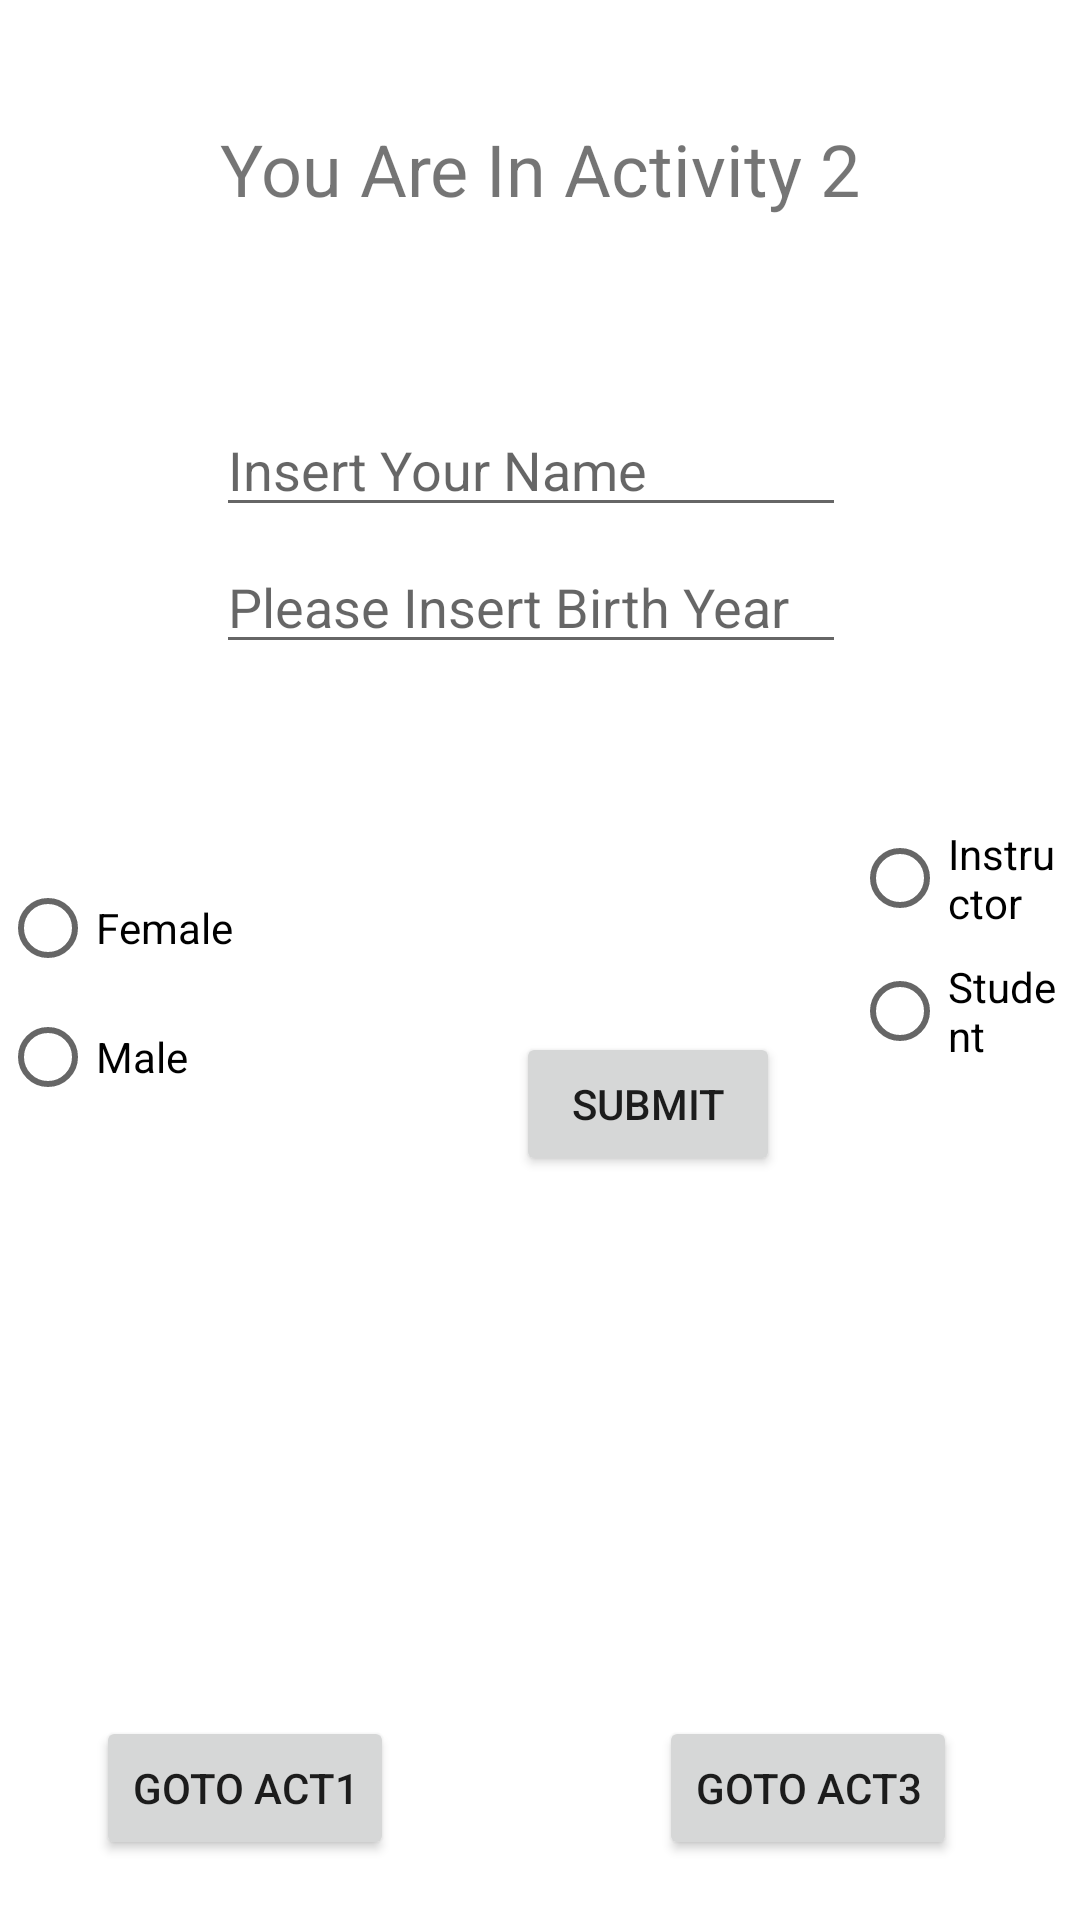

Here is an Android app screen rendered from its layout file. Give the layout XML and the strings, colors and styles it references.
<!-- AndroidManifest.xml: application theme Theme.BuraikmidT1 -->
<!-- res/layout/activity_2.xml -->
<?xml version="1.0" encoding="utf-8"?>
<androidx.constraintlayout.widget.ConstraintLayout xmlns:android="http://schemas.android.com/apk/res/android"
    xmlns:app="http://schemas.android.com/apk/res-auto"
    xmlns:tools="http://schemas.android.com/tools"
    android:layout_width="match_parent"
    android:layout_height="match_parent"
    tools:context=".Activity2">

    <RadioGroup
        android:id="@+id/radioGroup"
        android:layout_width="171dp"
        android:layout_height="94dp"
        android:layout_marginEnd="113dp"
        android:layout_marginBottom="302dp"
        app:layout_constraintBottom_toBottomOf="parent"
        app:layout_constraintEnd_toStartOf="@+id/radioGroup2"
        app:layout_constraintStart_toStartOf="parent"
        app:layout_constraintTop_toBottomOf="@+id/insertBirth">

        <RadioButton
            android:id="@+id/radioButtonFemale"
            android:layout_width="match_parent"
            android:layout_height="38dp"
            android:text="Female" />

        <RadioButton
            android:id="@+id/radioButtonMale"
            android:layout_width="match_parent"
            android:layout_height="wrap_content"
            android:text="Male" />
    </RadioGroup>

    <TextView
        android:id="@+id/textView2"
        android:layout_width="wrap_content"
        android:layout_height="wrap_content"
        android:layout_marginTop="40dp"
        android:text="You Are In Activity 2"
        android:textSize="24sp"
        app:layout_constraintEnd_toEndOf="parent"
        app:layout_constraintStart_toStartOf="parent"
        app:layout_constraintTop_toTopOf="parent" />

    <EditText
        android:id="@+id/insetName"
        android:layout_width="wrap_content"
        android:layout_height="wrap_content"
        android:layout_marginTop="62dp"
        android:layout_marginEnd="5dp"
        android:ems="10"
        android:hint="Insert Your Name"
        android:inputType="textPersonName"
        app:layout_constraintEnd_toEndOf="@+id/textView2"
        app:layout_constraintTop_toBottomOf="@+id/textView2" />

    <TextView
        android:id="@+id/msg"
        android:layout_width="0dp"
        android:layout_height="0dp"
        android:layout_marginStart="6dp"
        android:layout_marginTop="48dp"
        android:layout_marginEnd="6dp"
        android:layout_marginBottom="36dp"
        app:layout_constraintBottom_toTopOf="@+id/bttn_2to1"
        app:layout_constraintEnd_toEndOf="parent"
        app:layout_constraintStart_toStartOf="parent"
        app:layout_constraintTop_toTopOf="@+id/bttn_submit" />

    <Button
        android:id="@+id/bttn_2to1"
        android:layout_width="wrap_content"
        android:layout_height="wrap_content"
        android:layout_marginStart="32dp"
        android:layout_marginBottom="20dp"
        android:text="Goto Act1"
        app:layout_constraintBottom_toBottomOf="parent"
        app:layout_constraintStart_toStartOf="parent" />

    <Button
        android:id="@+id/bttn_2to3"
        android:layout_width="wrap_content"
        android:layout_height="wrap_content"
        android:layout_marginEnd="41dp"
        android:layout_marginBottom="20dp"
        android:text="Goto Act3"
        app:layout_constraintBottom_toBottomOf="parent"
        app:layout_constraintEnd_toEndOf="parent" />

    <Button
        android:id="@+id/bttn_submit"
        android:layout_width="wrap_content"
        android:layout_height="wrap_content"
        android:layout_marginEnd="24dp"
        android:layout_marginBottom="248dp"
        android:text="Submit"
        app:layout_constraintBottom_toBottomOf="parent"
        app:layout_constraintEnd_toStartOf="@+id/radioGroup2" />

    <RadioGroup
        android:id="@+id/radioGroup2"
        android:layout_width="0dp"
        android:layout_height="89dp"
        android:layout_marginTop="66dp"
        android:layout_marginEnd="6dp"
        android:layout_marginBottom="53dp"
        app:layout_constraintBottom_toBottomOf="@+id/bttn_submit"
        app:layout_constraintEnd_toEndOf="parent"
        app:layout_constraintStart_toEndOf="@+id/radioGroup"
        app:layout_constraintTop_toBottomOf="@+id/insertBirth">

        <RadioButton
            android:id="@+id/radioButtonInstructor"
            android:layout_width="match_parent"
            android:layout_height="wrap_content"
            android:text="Instructor" />

        <RadioButton
            android:id="@+id/radioButtonStudent"
            android:layout_width="match_parent"
            android:layout_height="wrap_content"
            android:text="Student" />
    </RadioGroup>

    <EditText
        android:id="@+id/insertBirth"
        android:layout_width="wrap_content"
        android:layout_height="wrap_content"
        android:layout_marginTop="226dp"
        android:layout_marginBottom="69dp"
        android:ems="10"
        android:hint="Please Insert Birth Year"
        android:inputType="date"
        app:layout_constraintBottom_toTopOf="@+id/radioGroup"
        app:layout_constraintStart_toStartOf="@+id/insetName"
        app:layout_constraintTop_toTopOf="parent" />

</androidx.constraintlayout.widget.ConstraintLayout>
<!-- resources referenced by this layout -->
<resources>
  <style name="Theme.BuraikmidT1" parent="Theme.MaterialComponents.DayNight.DarkActionBar">
          
          <item name="colorPrimary">@color/purple_500</item>
          <item name="colorPrimaryVariant">@color/purple_700</item>
          <item name="colorOnPrimary">@color/white</item>
          
          <item name="colorSecondary">@color/teal_200</item>
          <item name="colorSecondaryVariant">@color/teal_700</item>
          <item name="colorOnSecondary">@color/black</item>
          
          <item name="android:statusBarColor" tools:targetApi="l">?attr/colorPrimaryVariant</item>
          
      </style>
  <!-- not gathered from this repository: default colours our renderer supplied (Android Studio template values) -->
  <color name="purple_500">#FF6200EE</color>
  <color name="purple_700">#FF3700B3</color>
  <color name="teal_200">#FF03DAC5</color>
  <color name="teal_700">#FF018786</color>
  <color name="black">#FF000000</color>
  <color name="white">#FFFFFFFF</color>
</resources>
